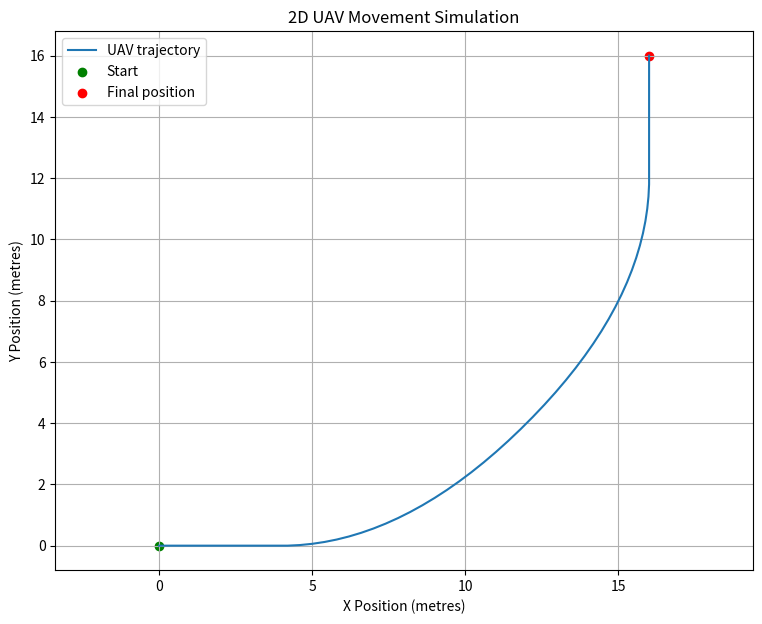

Here is the Python script that generated this plot:

import numpy as np
import matplotlib.pyplot as plt


class UAV:

    def __init__(self):

        # Initial position
        self.x = 0.0
        self.y = 0.0

        # Initial velocity
        self.vx = 0.0
        self.vy = 0.0

        # Simulation parameters
        self.dt = 0.1

        # Physical/control limits
        self.max_acceleration = 2.0
        self.max_velocity = 5.0

        # Store trajectory
        self.trajectory = []

    def get_state(self):

        return np.array([
            self.x,
            self.y,
            self.vx,
            self.vy
        ])

    def step(self, ax, ay):

        # 1. Limit acceleration commands
        ax = np.clip(
            ax,
            -self.max_acceleration,
            self.max_acceleration
        )

        ay = np.clip(
            ay,
            -self.max_acceleration,
            self.max_acceleration
        )

        # 2. Update velocity
        self.vx += ax * self.dt
        self.vy += ay * self.dt

        # 3. Limit velocity
        self.vx = np.clip(
            self.vx,
            -self.max_velocity,
            self.max_velocity
        )

        self.vy = np.clip(
            self.vy,
            -self.max_velocity,
            self.max_velocity
        )

        # 4. Update position using new velocity
        self.x += self.vx * self.dt
        self.y += self.vy * self.dt

        # 5. Store current position
        self.trajectory.append([self.x, self.y])


# Run the Goal 1 demonstration only when this file
# is executed directly, not when another file imports it.

if __name__ == "__main__":

    # Create UAV
    uav = UAV()

    # Initial position
    uav.trajectory.append([uav.x, uav.y])

    # Manually supplied acceleration commands
    commands = []

    # Accelerate right
    for i in range(20):
        commands.append((2.0, 0.0))

    # Accelerate upward
    for i in range(20):
        commands.append((0.0, 2.0))

    # Accelerate left
    for i in range(20):
        commands.append((-2.0, 0.0))

    # Accelerate downward
    for i in range(20):
        commands.append((0.0, -2.0))

    # Execute simulation
    for ax, ay in commands:

        uav.step(ax, ay)

        print("State:", uav.get_state())

    # Convert trajectory into NumPy array
    trajectory = np.array(uav.trajectory)

    # Plot trajectory
    plt.figure(figsize=(9, 7))

    plt.plot(
        trajectory[:, 0],
        trajectory[:, 1],
        label="UAV trajectory"
    )

    plt.scatter(
        trajectory[0, 0],
        trajectory[0, 1],
        color="green",
        label="Start"
    )

    plt.scatter(
        trajectory[-1, 0],
        trajectory[-1, 1],
        color="red",
        label="Final position"
    )

    plt.xlabel("X Position (metres)")
    plt.ylabel("Y Position (metres)")

    plt.title("2D UAV Movement Simulation")

    plt.grid(True)
    plt.axis("equal")
    plt.legend()

    plt.show()
